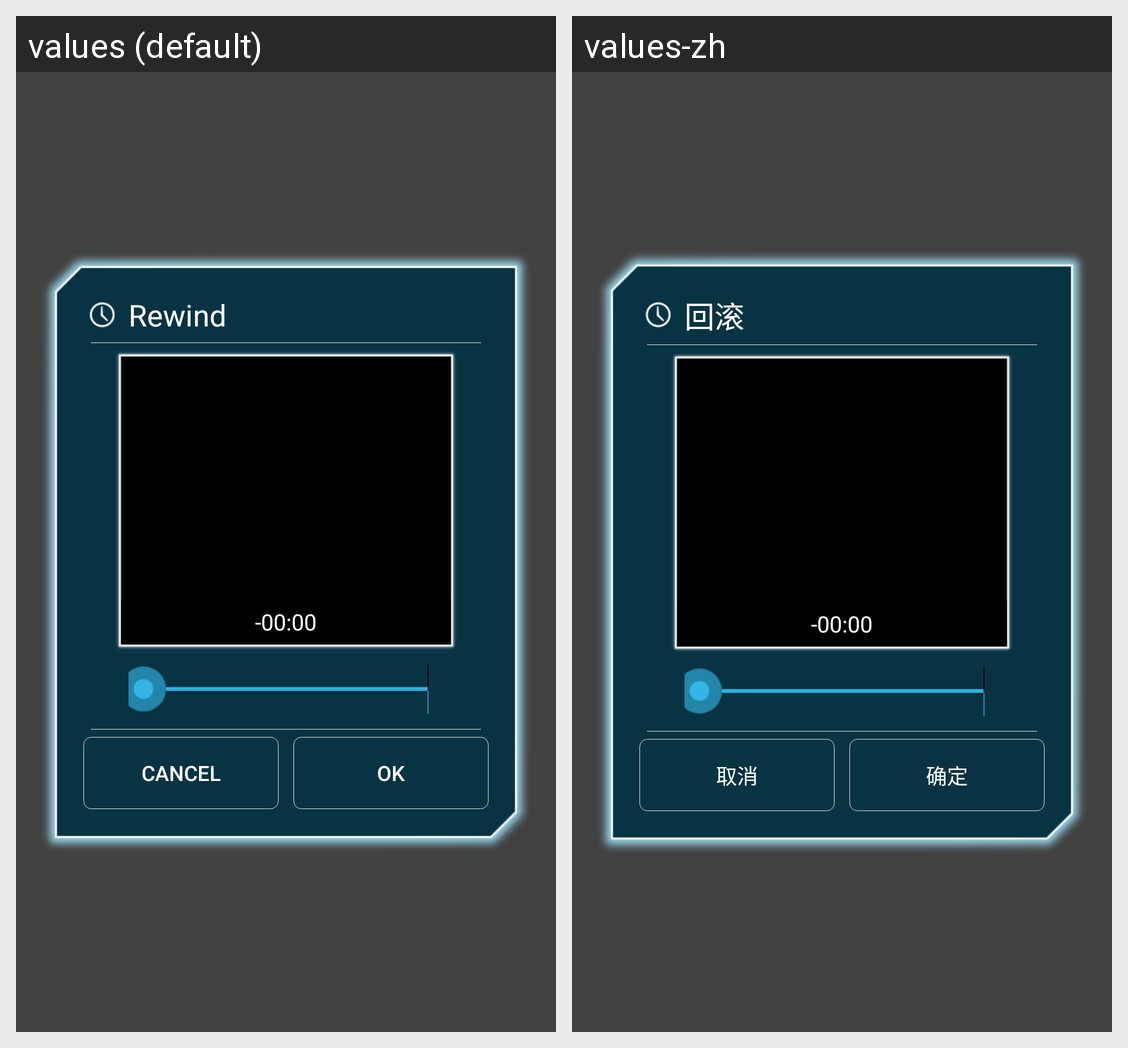

This grid shows one Android layout under two languages. Give, for every string resource on the screen, its name, the default text and each shown locale's text.
Android screen res/layout/dialog_time_travel.xml rendered under 2 locales, left to right: values (default), values-zh. Device: Nexus 5 (rendered at 1080×1920; each locale shown at half size, 540×960, under a caption strip naming it); theme AppTheme.
Strings drawn on this screen, with the default value and each locale's value (text and hints the layout hard-codes, and strings that could not be matched under every locale, appear in the picture but are not listed):

time_travel
  values: Rewind
  values-zh: 回滚

cancel
  values: Cancel
  values-zh: 取消

ok
  values: OK
  values-zh: 确定
